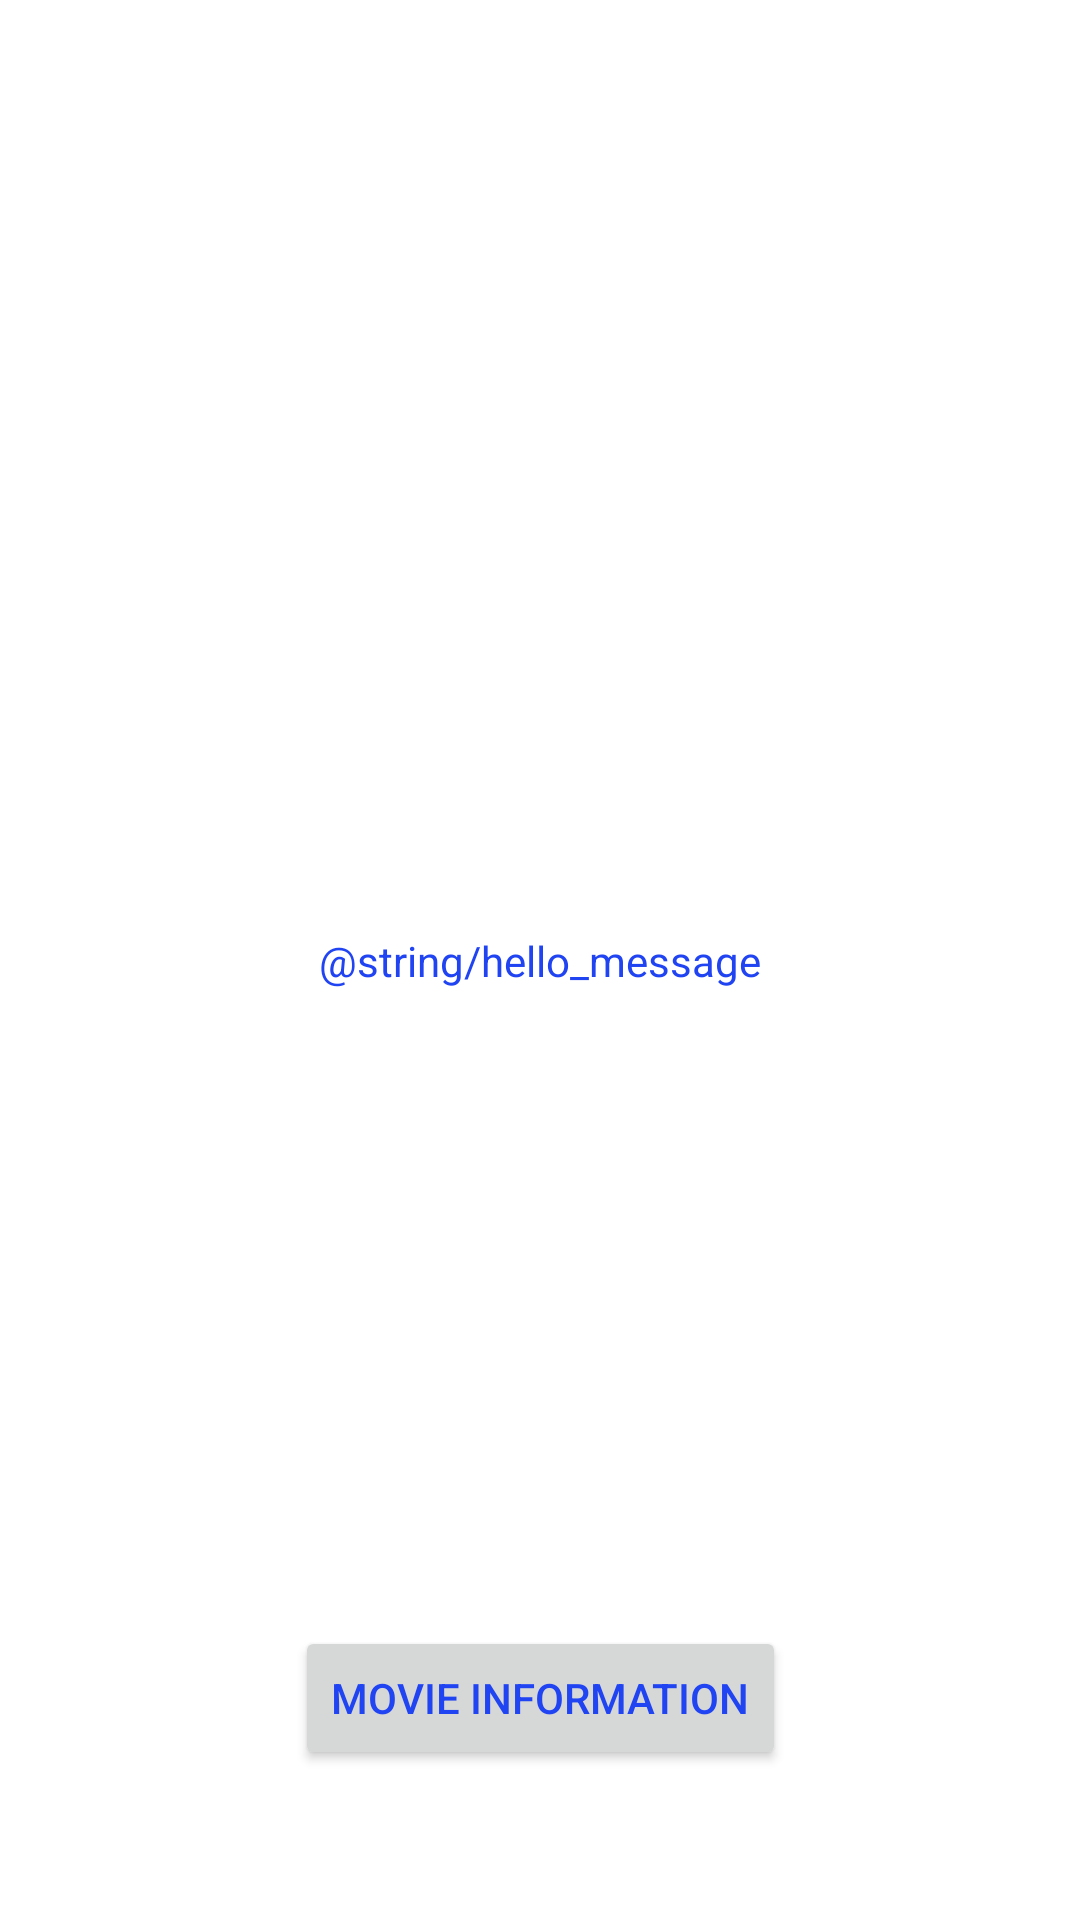

Android layout source for this screen:
<!-- AndroidManifest.xml: application theme Theme.Projectmahdi -->
<!-- res/layout/activity_main.xml -->
<?xml version="1.0" encoding="utf-8"?>
<androidx.constraintlayout.widget.ConstraintLayout xmlns:android="http://schemas.android.com/apk/res/android"
    xmlns:app="http://schemas.android.com/apk/res-auto"
    xmlns:tools="http://schemas.android.com/tools"
    android:layout_width="match_parent"
    android:layout_height="match_parent"
    tools:context=".MainActivity">

    <TextView
        android:layout_width="wrap_content"
        android:layout_height="wrap_content"
        android:text="@string/hello_message"
        app:layout_constraintBottom_toBottomOf="parent"
        app:layout_constraintLeft_toLeftOf="parent"
        app:layout_constraintRight_toRightOf="parent"
        app:layout_constraintTop_toTopOf="parent" />

    <Button
        android:id="@+id/movieInformationButton"
        android:layout_width="wrap_content"
        android:layout_height="wrap_content"
        android:layout_marginBottom="50dp"
        android:text="Movie Information"
        app:layout_constraintBottom_toBottomOf="parent"
        app:layout_constraintEnd_toEndOf="parent"
        app:layout_constraintHorizontal_bias="0.5"
        app:layout_constraintStart_toStartOf="parent" />

</androidx.constraintlayout.widget.ConstraintLayout>
<!-- resources referenced by this layout -->
<resources>
  <string name="hello_message">!مرحبا</string>
  <style name="Theme.Projectmahdi" parent="Theme.MaterialComponents.DayNight.DarkActionBar">
          
          <item name="colorPrimary">@color/my_primary</item>
          
          <item name="colorPrimaryDark">@color/my_secondary</item>
          <item name="colorOnSecondary">@color/black</item>
          
          <item name="android:statusBarColor">@color/my_statusbar</item>
  
          <item name="android:textColor">@color/my_text</item>
  
          /item&gt;
          
      </style>
  <color name="my_primary">#FF0707</color>
  <color name="my_secondary">#3407FF</color>
  <color name="black">#FF000000</color>
  <color name="my_statusbar">#4BFF22</color>
  <color name="my_text">#2144F3</color>
</resources>
